Photos from the image-classification dataset "Date_Dataset" in the GitHub repository hendhamdi/SmartDate_IoT. Its 11 classes are: Deglet Nour dryer, Deglet Nour oily, Deglet Nour oily treated, Deglet Nour semi-dryer, Deglet Nour semi-dryer treated, Deglet Nour semi-oily, Deglet Nour semi-oily treated, alig date variety, bessra date variety, kenta date variety, kintichi date variety.

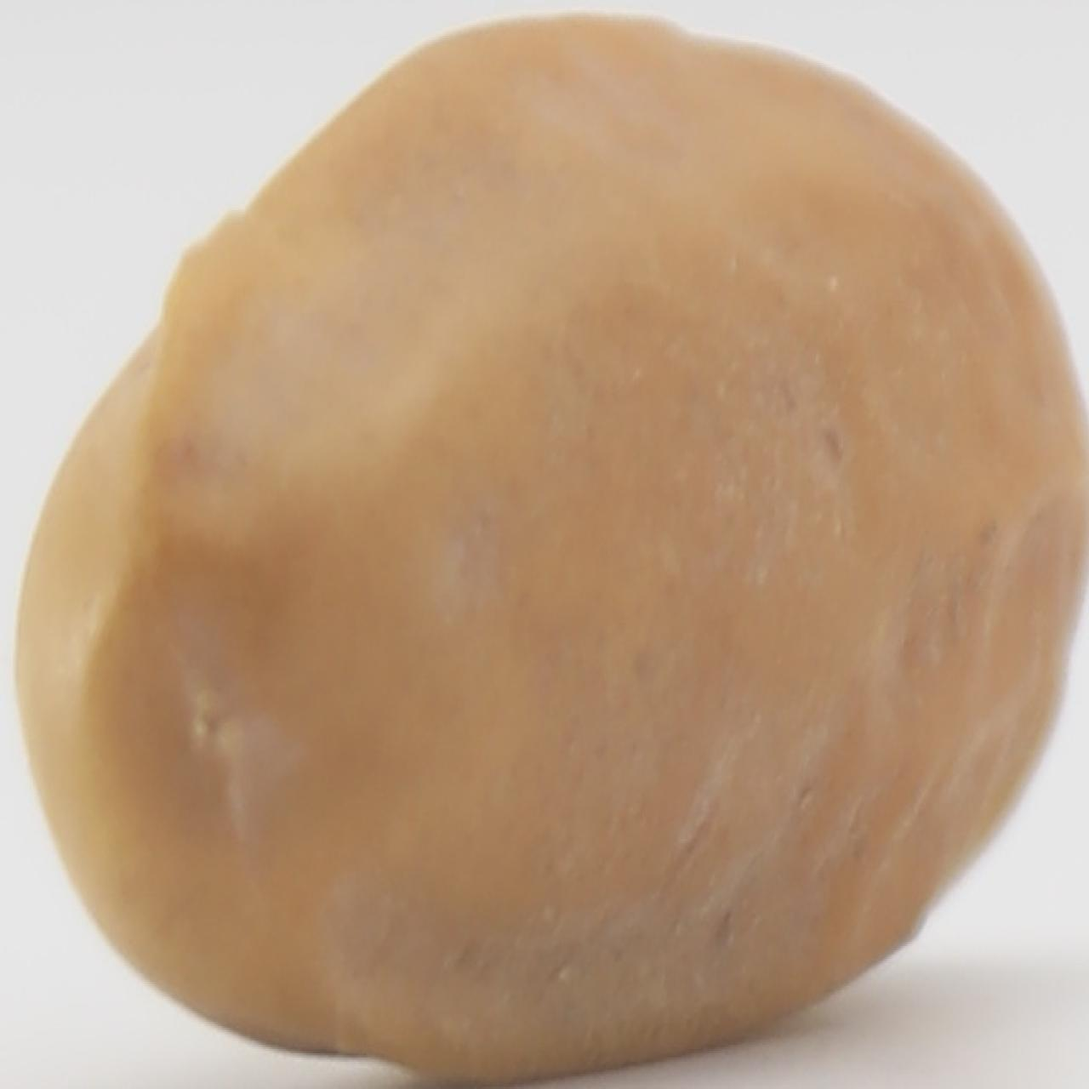
Label: kintichi date variety

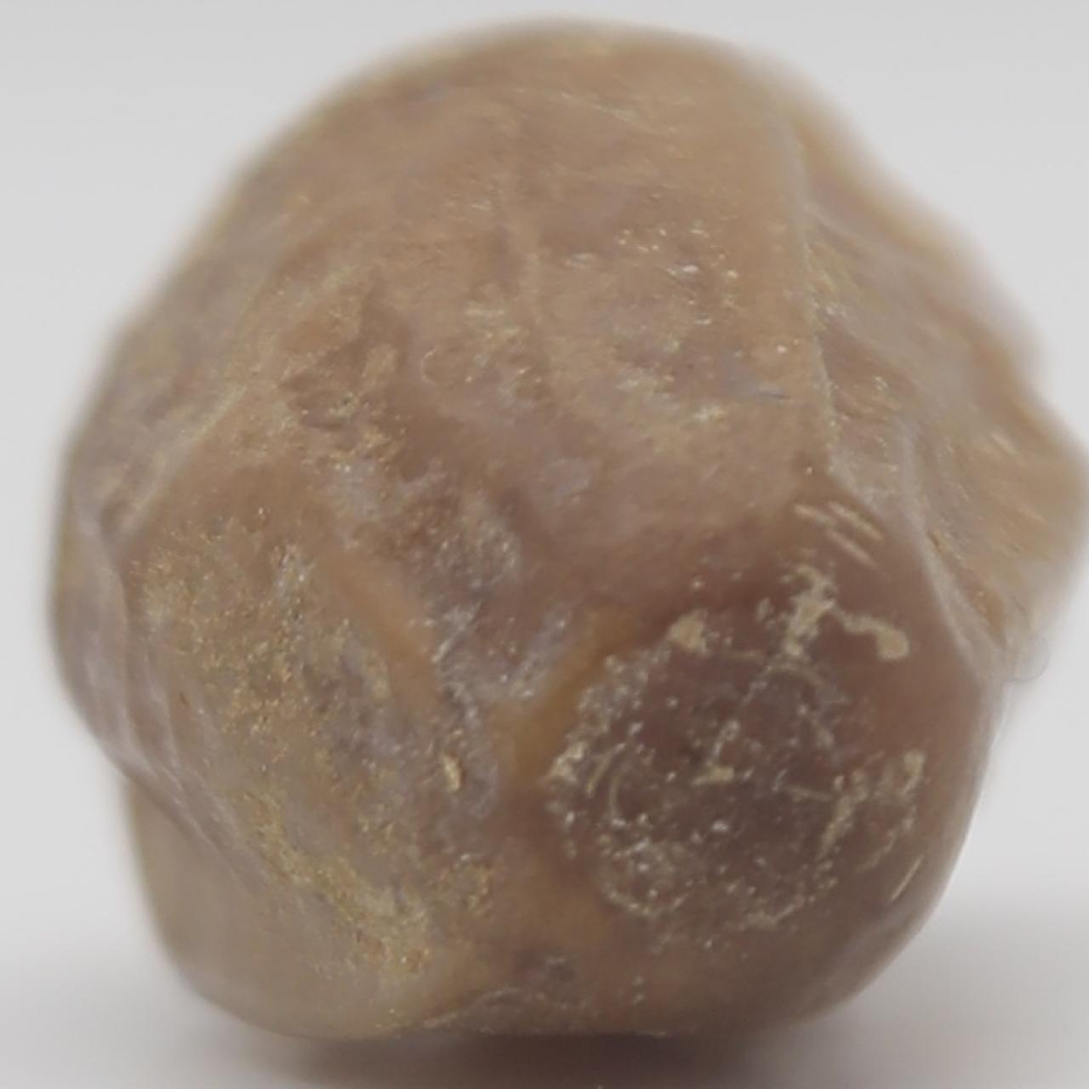
Label: Deglet Nour semi-dryer

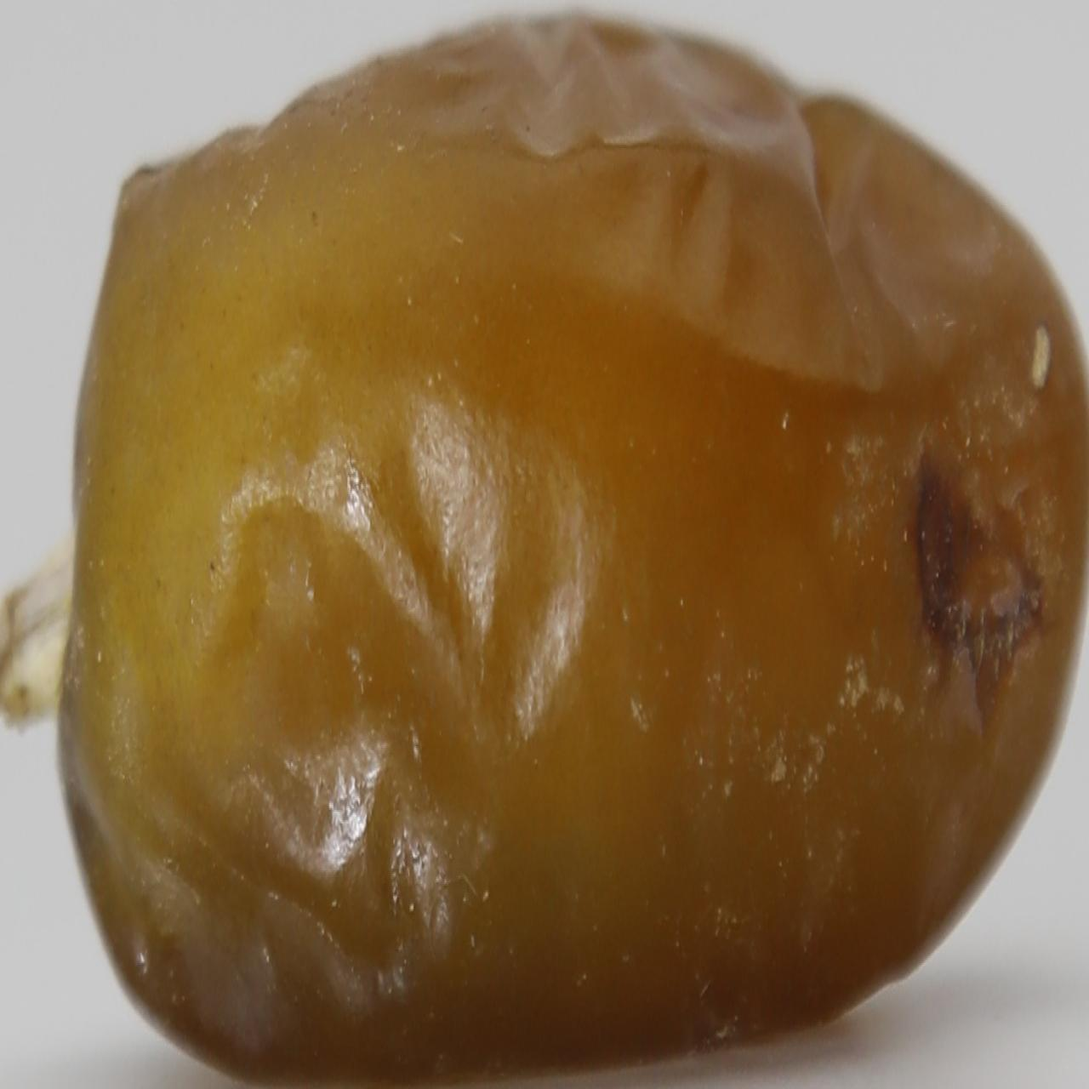
Label: Deglet Nour oily

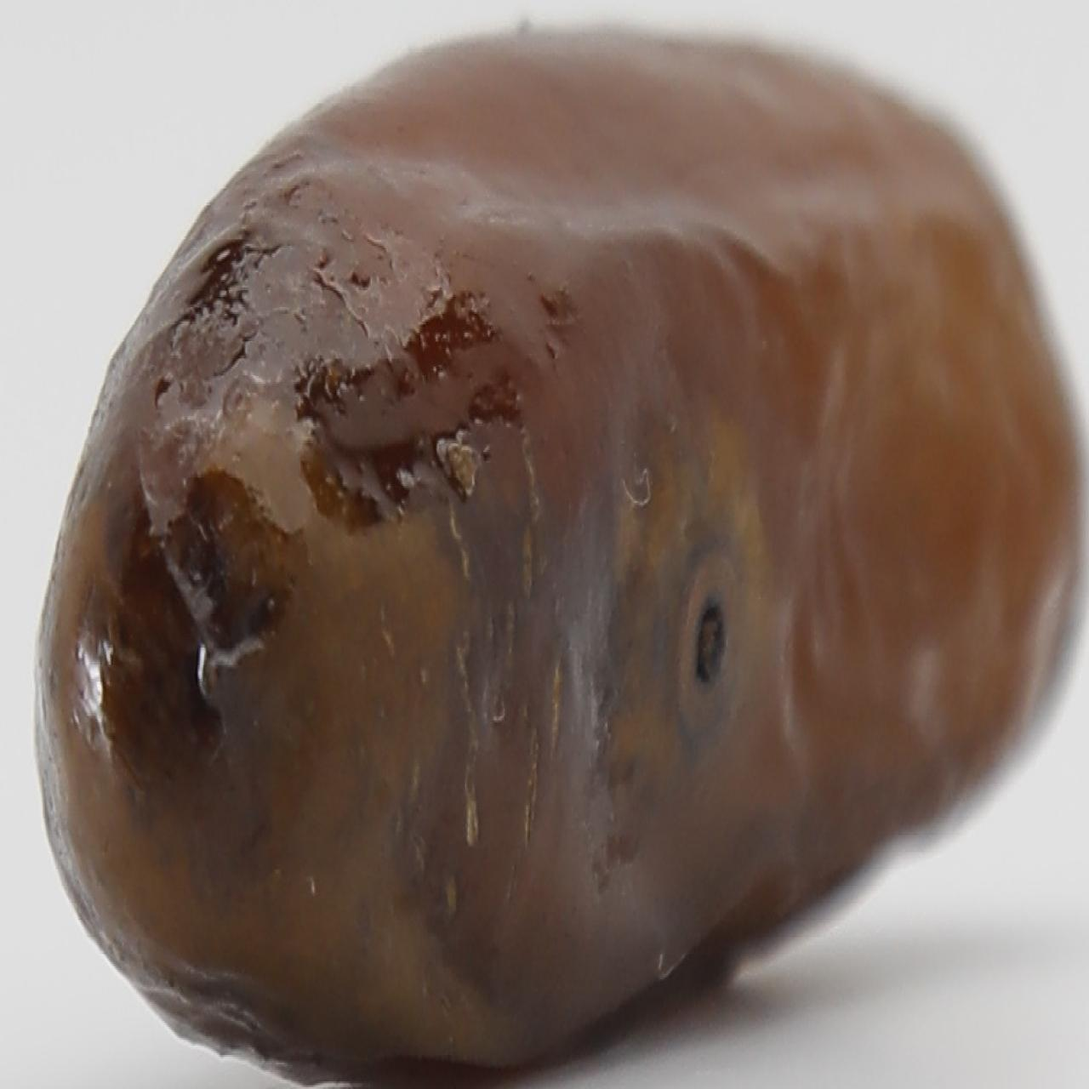
Label: alig date variety

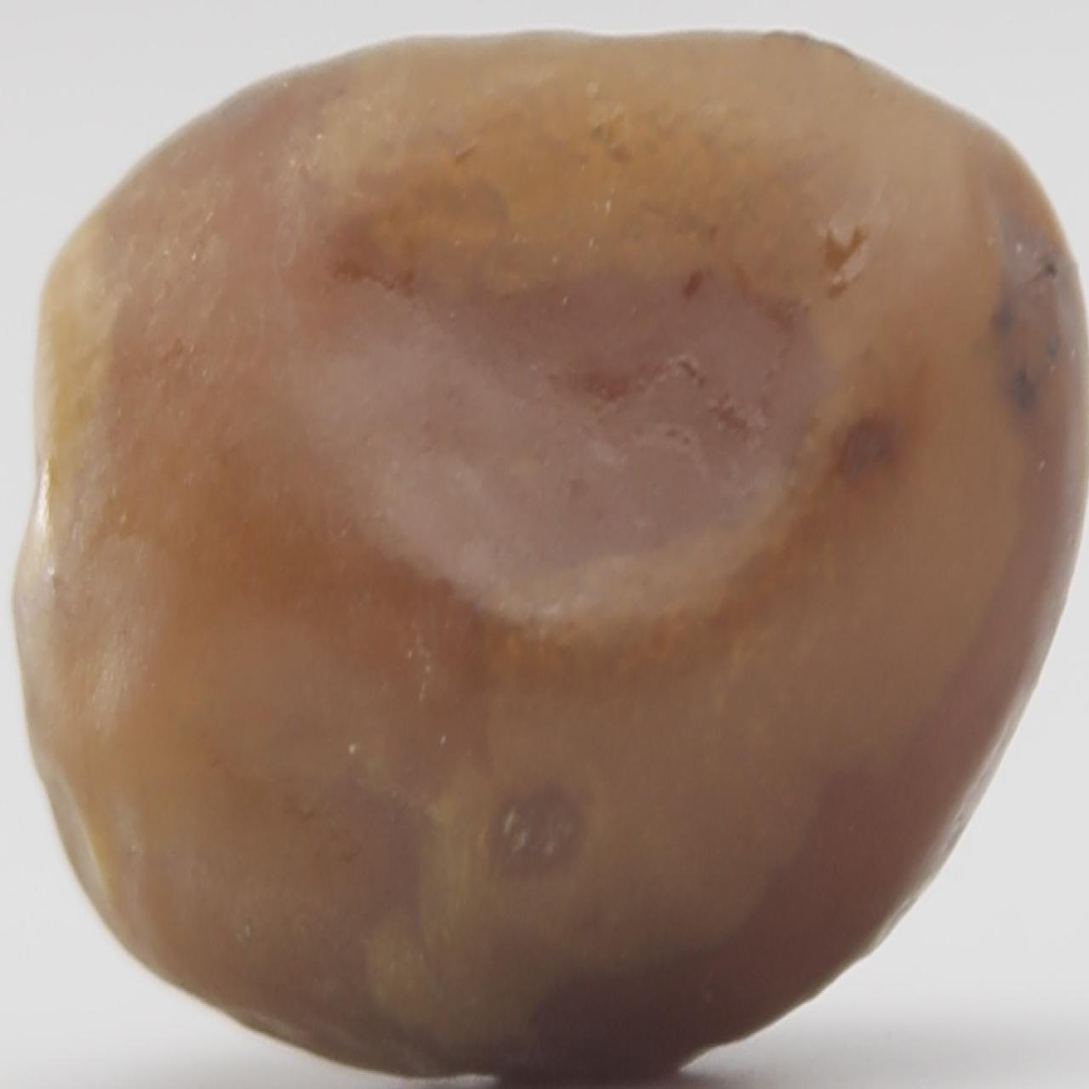
Label: Deglet Nour semi-dryer treated

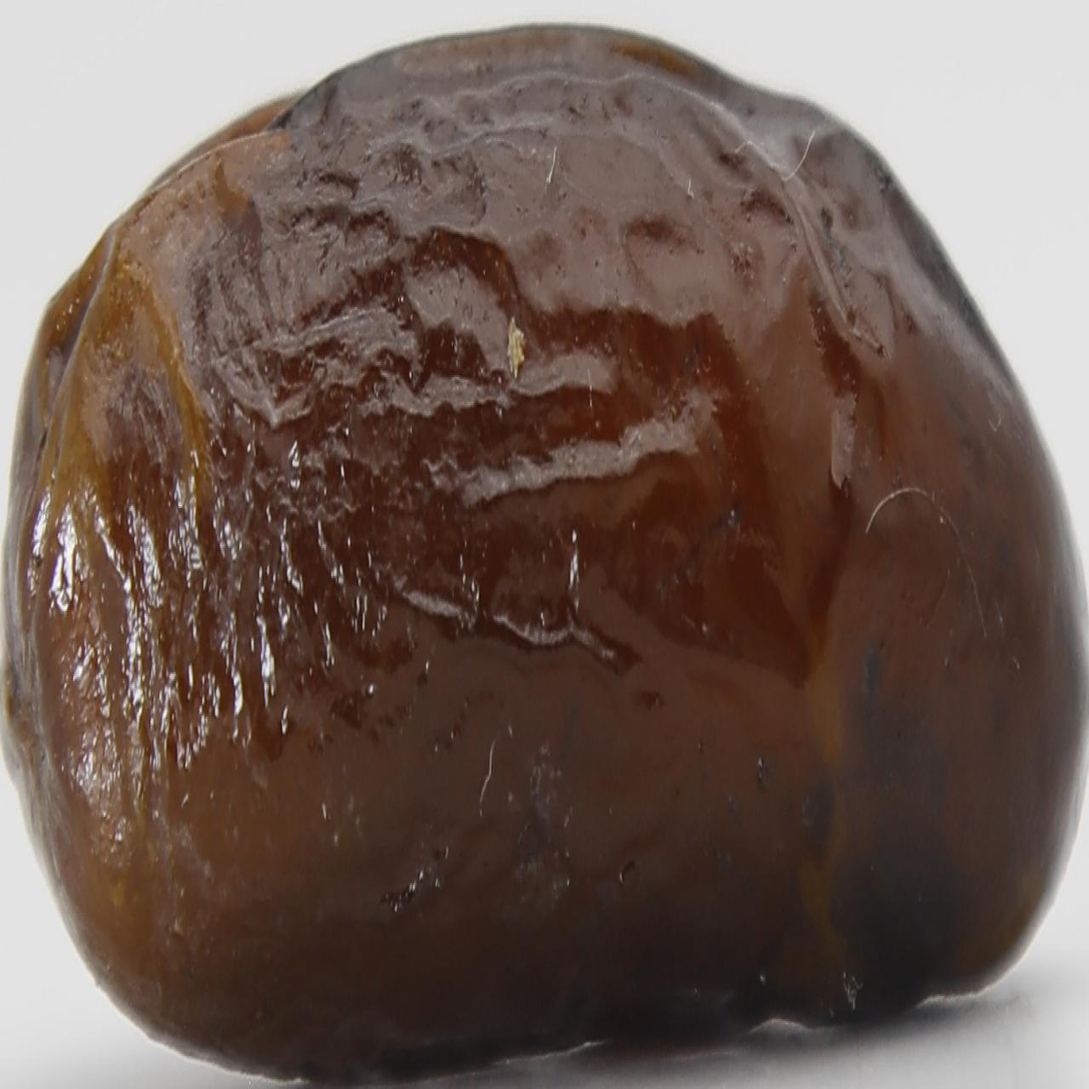
Label: alig date variety
